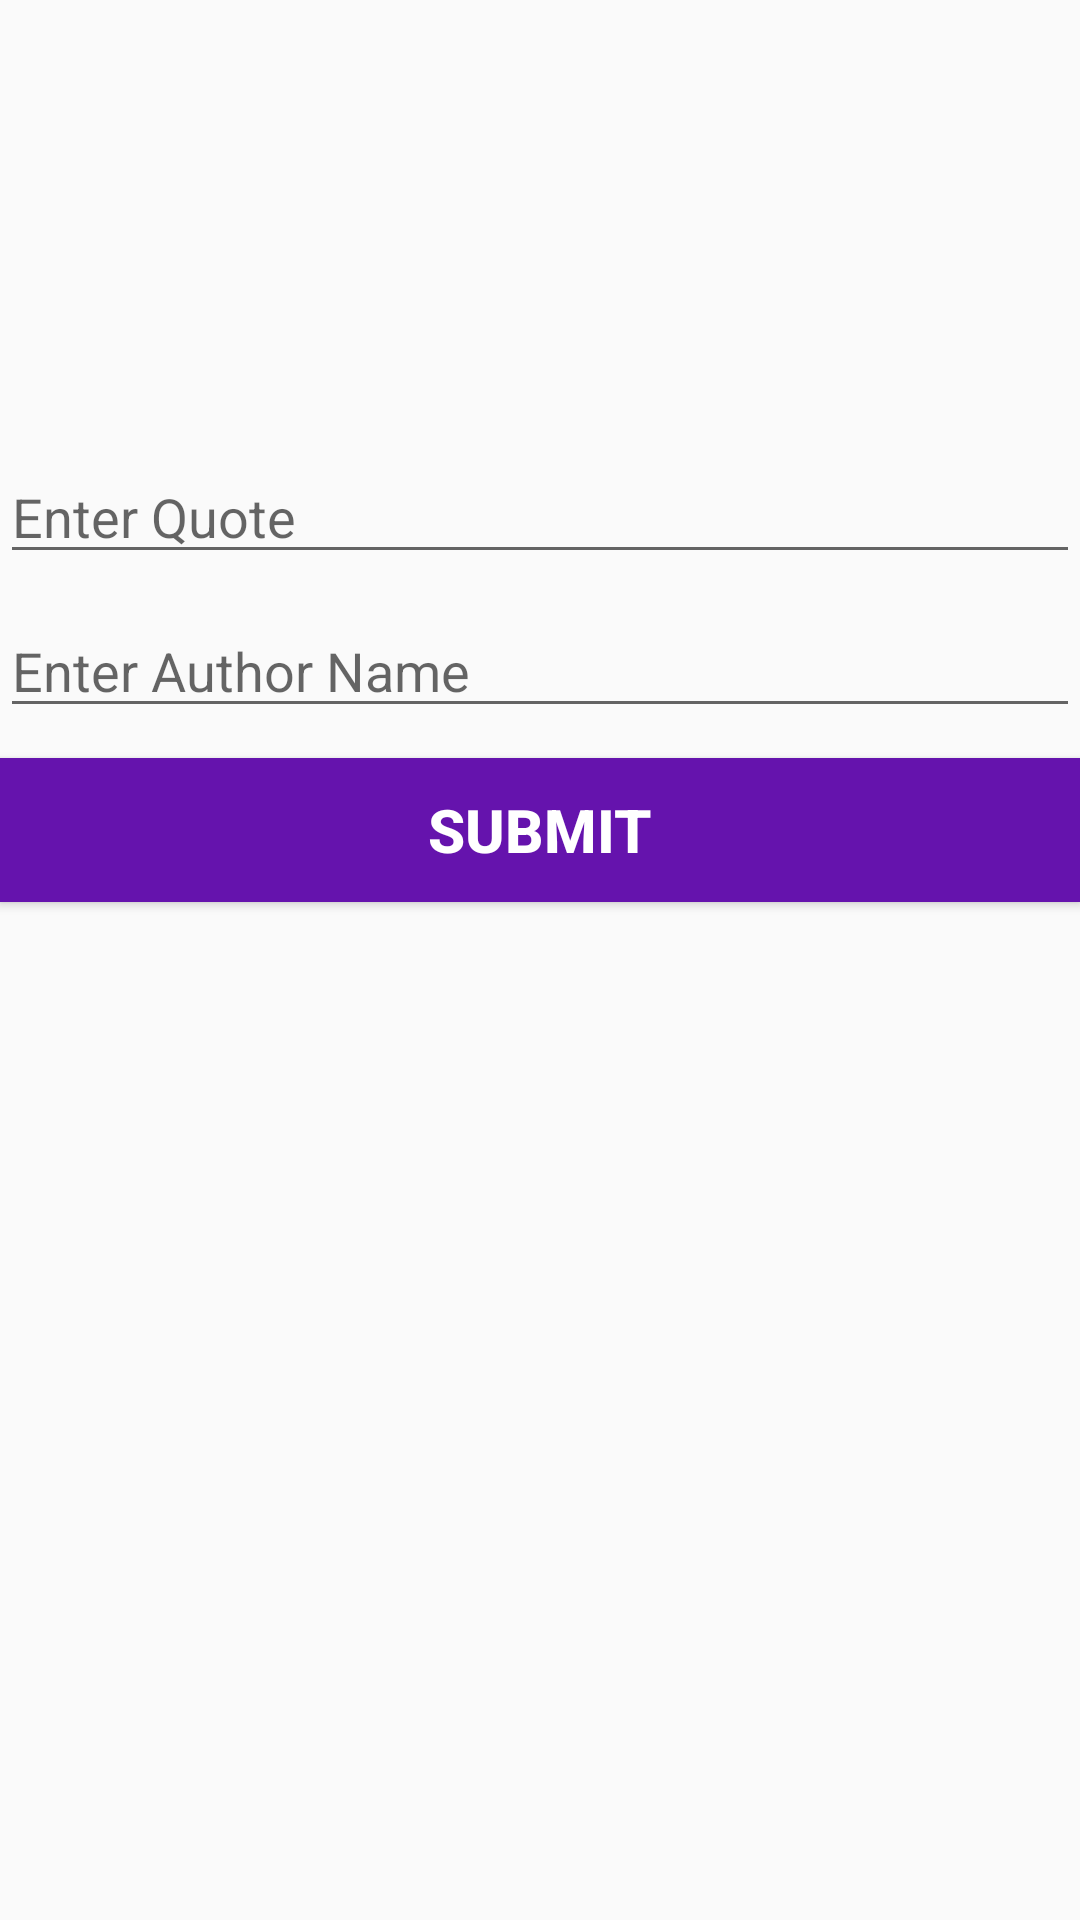

The Android layout XML behind this screen, and the referenced resources:
<!-- AndroidManifest.xml: application theme AppTheme -->
<!-- res/layout/activity_add_quotes.xml -->
<?xml version="1.0" encoding="utf-8"?>
<RelativeLayout xmlns:android="http://schemas.android.com/apk/res/android"
    xmlns:app="http://schemas.android.com/apk/res-auto"
    xmlns:tools="http://schemas.android.com/tools"
    android:layout_width="match_parent"
    android:layout_height="match_parent"
    tools:context="com.salajim.musab.atheistquotes.activities.AddQuotes">

    <EditText
        android:layout_width="match_parent"
        android:layout_height="wrap_content"
        android:layout_marginTop="150dp"
        android:hint="Enter Quote"
        android:id="@+id/quoteEditText" />

    <EditText
        android:layout_width="match_parent"
        android:layout_height="wrap_content"
        android:layout_below="@+id/quoteEditText"
        android:layout_marginTop="10dp"
        android:hint="Enter Author Name"
        android:id="@+id/authorEditText" />

    <Button
        android:layout_width="match_parent"
        android:layout_height="wrap_content"
        android:layout_below="@+id/authorEditText"
        android:background="@color/colorAccent"
        android:text="Submit"
        android:textColor="@android:color/white"
        android:textSize="20sp"
        android:textStyle="bold"
        android:layout_marginTop="10dp"
        android:id="@+id/submitBtn" />

</RelativeLayout>
<!-- resources referenced by this layout -->
<resources>
  <color name="colorAccent">#6513AD</color>
  <style name="AppTheme" parent="Theme.AppCompat.Light.DarkActionBar">
          
          <item name="actionBarStyle">@style/MyActionBar</item>
      </style>
  <style name="MyActionBar" parent="@style/Widget.AppCompat.ActionBar.Solid">
          <item name="titleTextStyle">@style/MyTitleTextStyle</item>
      </style>
  <style name="MyTitleTextStyle" parent="@style/TextAppearance.AppCompat.Widget.ActionBar.Title">
          <item name="android:textColor">@color/cyan</item>
      </style>
  <color name="cyan">#0AB4EA</color>
</resources>
